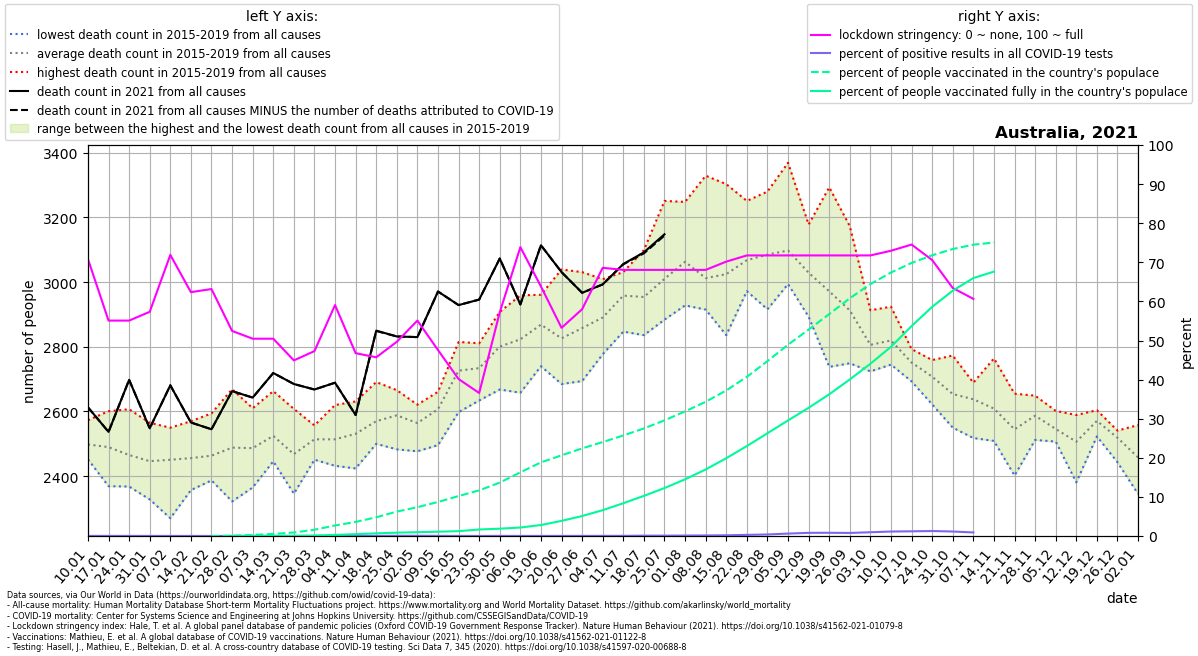

The file beside this chart, header and first rows:
location, date, time, time_unit, deaths_2010_all_ages, deaths_2011_all_ages, deaths_2012_all_ages, deaths_2013_all_ages, deaths_2014_all_ages, deaths_2015_all_ages, deaths_2016_all_ages, deaths_2017_all_ages, deaths_2018_all_ages, deaths_2019_all_ages, deaths_2020_all_ages, deaths_2021_all_ages, new_deaths, new_cases_smoothed, new_tests_smoothed, stringency_index, people_vaccinated, people_fully_vaccinated, population, positive_test_percent
Australia, 2021-01-10, 1, weekly, , , , , , 2513, 2452, 2497, 2456, 2573, 2510, 2613, 0.0, 19.45, 71024, 70.83, , , 25788217, 0.02738
Australia, 2021-01-17, 2, weekly, , , , , , 2369, 2523, 2518, 2438, 2601, 2523, 2537, 0.0, 15.71, 70075, 55.09, , , 25788217, 0.02243
Australia, 2021-01-24, 3, weekly, , , , , , 2368, 2485, 2437, 2430, 2607, 2516, 2698, 0.0, 11.16, 47369, 55.09, , , 25788217, 0.02357
Australia, 2021-01-31, 4, weekly, , , , , , 2355, 2328, 2493, 2491, 2565, 2619, 2548, 0.0, 6.449, 37385, 57.34, , , 25788217, 0.01725
Australia, 2021-02-07, 5, weekly, , , , , , 2270, 2498, 2420, 2550, 2516, 2522, 2681, 0.0, 6.0, 39002, 71.89, , , 25788217, 0.01538
Australia, 2021-02-14, 6, weekly, , , , , , 2460, 2357, 2524, 2368, 2570, 2547, 2566, 0.0, 6.102, 50683, 62.37, , , 25788217, 0.01204
Australia, 2021-02-21, 7, weekly, , , , , , 2387, 2392, 2488, 2456, 2594, 2628, 2545, 0.0, 4.796, 59345, 63.16, 20.0, , 25788217, 0.008082
Australia, 2021-02-28, 8, weekly, , , , , , 2322, 2391, 2571, 2488, 2669, 2631, 2663, 0.0, 5.531, 48040, 52.45, 20902, 8.333, 25788217, 0.01151
Australia, 2021-03-07, 9, weekly, , , , , , 2417, 2365, 2518, 2524, 2610, 2695, 2643, 0.0, 8.694, 39935, 50.46, 67197, 18.57, 25788217, 0.02177
Australia, 2021-03-14, 10, weekly, , , , , , 2451, 2446, 2663, 2519, 2544, 2614, 2719, 0.0, 11.57, 40111, 50.46, 135680, 30.57, 25788217, 0.02885
Australia, 2021-03-21, 11, weekly, , , , , , 2346, 2412, 2436, 2539, 2608, 2589, 2685, 0.0, 11.18, 40064, 44.91, 230833, 4221, 25788217, 0.02791
Australia, 2021-03-28, 12, weekly, , , , , , 2451, 2507, 2553, 2502, 2557, 2707, 2668, 0.0, 9.265, 37485, 47.29, 413664, 30905, 25788217, 0.02472
Australia, 2021-04-04, 13, weekly, , , , , , 2432, 2471, 2475, 2572, 2620, 2781, 2689, 0.0, 12.51, 48862, 59.06, 694270, 70212, 25788217, 0.0256
Australia, 2021-04-11, 14, weekly, , , , , , 2441, 2575, 2631, 2424, 2584, 2875, 2589, 0.0, 8.939, 46520, 46.76, 926234, 121305, 25788217, 0.01921
Australia, 2021-04-18, 15, weekly, , , , , , 2518, 2560, 2581, 2500, 2691, 2796, 2850, 1.0, 13.14, 36611, 45.7, 1234470, 175282, 25788217, 0.0359
Australia, 2021-04-25, 16, weekly, , , , , , 2483, 2520, 2642, 2629, 2666, 2692, 2832, 0.0, 19.94, 32981, 49.67, 1608234, 220094, 25788217, 0.06045
Australia, 2021-05-02, 17, weekly, , , , , , 2588, 2515, 2621, 2477, 2620, 2714, 2830, 0.0, 23.49, 41930, 55.09, 1898681, 249925, 25788217, 0.05602
Australia, 2021-05-09, 18, weekly, , , , , , 2644, 2496, 2584, 2650, 2661, 2668, 2971, 0.0, 15.1, 42897, 47.55, 2243411, 283250, 25788217, 0.03521
Australia, 2021-05-16, 19, weekly, , , , , , 2729, 2598, 2730, 2759, 2815, 2822, 2929, 0.0, 9.428, 46172, 40.14, 2634144, 318731, 25788217, 0.02042
Australia, 2021-05-23, 20, weekly, , , , , , 2695, 2634, 2763, 2767, 2811, 2710, 2946, 0.0, 5.816, 45983, 36.57, 3008349, 427654, 25788217, 0.01265
Australia, 2021-05-30, 21, weekly, , , , , , 2668, 2783, 2766, 2878, 2908, 2819, 3073, 0.0, 10.16, 51646, 57.21, 3522364, 482459, 25788217, 0.01968
Australia, 2021-06-06, 22, weekly, , , , , , 2658, 2828, 2826, 2845, 2959, 2808, 2931, 0.0, 11.12, 78469, 73.87, 4200022, 559067, 25788217, 0.01417
Australia, 2021-06-13, 23, weekly, , , , , , 2740, 2850, 2874, 2918, 2961, 2748, 3114, 0.0, 11.65, 72689, 63.82, 4855739, 723278, 25788217, 0.01603
Australia, 2021-06-20, 24, weekly, , , , , , 2766, 2685, 2871, 2770, 3039, 2745, 3031, 0.0, 11.53, 53905, 53.24, 5320188, 998785, 25788217, 0.02139
Australia, 2021-06-27, 25, weekly, , , , , , 2694, 2837, 2822, 2905, 3031, 2689, 2967, 0.0, 17.98, 72776, 58, 5779438, 1317002, 25788217, 0.02471
Australia, 2021-07-04, 26, weekly, , , , , , 2777, 2839, 2914, 2914, 3009, 2680, 2993, 0.0, 35.14, 113359, 68.59, 6196342, 1703799, 25788217, 0.031
Australia, 2021-07-11, 27, weekly, , , , , , 2847, 2917, 3027, 2969, 3031, 2770, 3056, 1.0, 42.9, 115622, 68.06, 6630291, 2161764, 25788217, 0.0371
Australia, 2021-07-18, 28, weekly, , , , , , 2948, 2925, 3099, 2836, 2962, 2800, 3092, 3.0, 95.82, 112166, 68.06, 7095557, 2645931, 25788217, 0.08542
Australia, 2021-07-25, 29, weekly, , , , , , 2930, 2884, 3251, 2929, 3056, 2772, 3148, 4.0, 134.1, 153361, 68.06, 7626827, 3161891, 25788217, 0.08743
Australia, 2021-08-01, 30, weekly, , , , , , 2966, 2928, 3248, 3067, 3105, 2925, , 7.0, 190.9, 171403, 68.06, 8218751, 3738028, 25788217, 0.1113
Australia, 2021-08-08, 31, weekly, , , , , , 2977, 2915, 3329, 2918, 2923, 2955, , 14.0, 255.6, 179977, 68.06, 8852364, 4389206, 25788217, 0.142
Australia, 2021-08-15, 32, weekly, , , , , , 3010, 2918, 3303, 2836, 3056, 2952, , 27.0, 360.2, 199666, 70.17, 9598057, 5130491, 25788217, 0.1804
Australia, 2021-08-22, 33, weekly, , , , , , 3040, 3037, 3251, 2972, 3039, 3066, , 18.0, 592.1, 207445, 71.76, 10498184, 5931837, 25788217, 0.2854
Australia, 2021-08-29, 34, weekly, , , , , , 3109, 3036, 3280, 2916, 3084, 2892, , 19.0, 943.9, 241363, 71.76, 11532373, 6776606, 25788217, 0.3911
Australia, 2021-09-05, 35, weekly, , , , , , 2994, 3068, 3369, 3051, 3007, 2879, , 41.0, 1337, 216854, 71.76, 12613597, 7622230, 25788217, 0.6166
Australia, 2021-09-12, 36, weekly, , , , , , 3060, 2934, 3178, 2893, 3081, 2894, , 54.0, 1660, 206069, 71.76, 13613800, 8453235, 25788217, 0.8057
Australia, 2021-09-19, 37, weekly, , , , , , 2996, 2891, 3293, 2738, 2940, 2824, , 69.0, 1736, 211338, 71.76, 14636805, 9346725, 25788217, 0.8213
Australia, 2021-09-26, 38, weekly, , , , , , 2933, 2768, 3173, 2749, 2940, 2713, , 78.0, 1689, 216779, 71.76, 15679506, 10324647, 25788217, 0.7789
Australia, 2021-10-03, 39, weekly, , , , , , 2767, 2851, 2913, 2775, 2724, 2794, , 101.0, 1891, 197002, 71.76, 16614654, 11359834, 25788217, 0.9599
Australia, 2021-10-10, 40, weekly, , , , , , 2745, 2808, 2924, 2752, 2869, 2797, , 102.0, 2206, 193150, 72.95, 17377721, 12479017, 25788217, 1.142
Australia, 2021-10-17, 41, weekly, , , , , , 2693, 2775, 2793, 2745, 2751, 2670, , 95.0, 2264, 188821, 74.54, 18008078, 13847189, 25788217, 1.199
Australia, 2021-10-24, 42, weekly, , , , , , 2622, 2759, 2701, 2713, 2744, 2640, , 105.0, 2225, 175161, 70.57, 18514104, 15114115, 25788217, 1.27
Australia, 2021-10-31, 43, weekly, , , , , , 2550, 2773, 2598, 2615, 2734, 2598, , 95.0, 1903, 165536, 63.43, 18927099, 16178866, 25788217, 1.15
Australia, 2021-11-07, 44, weekly, , , , , , 2518, 2688, 2645, 2649, 2689, 2651, , 84.0, 1427, 157485, 60.65, 19212433, 17011763, 25788217, 0.906
Australia, 2021-11-14, 45, weekly, , , , , , 2523, 2764, 2509, 2632, 2617, 2678, , 31.0, 1393, , , 19356154, 17438178, 25788217, 
Australia, 2021-11-21, 46, weekly, , , , , , 2402, 2578, 2560, 2529, 2655, 2730, , , , , , , , , 
Australia, 2021-11-28, 47, weekly, , , , , , 2512, 2649, 2540, 2630, 2604, 2626, , , , , , , , , 
Australia, 2021-12-05, 48, weekly, , , , , , 2507, 2520, 2533, 2568, 2602, 2553, , , , , , , , , 
Australia, 2021-12-12, 49, weekly, , , , , , 2450, 2381, 2540, 2573, 2589, 2698, , , , , , , , , 
Australia, 2021-12-19, 50, weekly, , , , , , 2523, 2535, 2599, 2594, 2604, 2627, , , , , , , , , 
Australia, 2021-12-26, 51, weekly, , , , , , 2443, 2541, 2539, 2534, 2537, 2636, , , , , , , , , 
Australia, 2022-01-02, 52, weekly, , , , , , 2345, 2558, 2376, 2535, 2476, 2647, , , , , , , , , 
